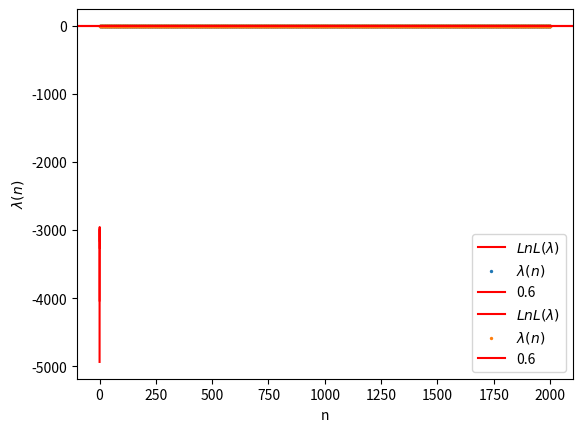

The matplotlib source for this figure:
import math
from typing import Callable
import numpy as np
import matplotlib.pyplot as plt


def generate_data(dist_type: str, N: int, **kwargs) -> np.ndarray:
    match dist_type:
        case "normal":
            return np.random.normal(kwargs["A"], kwargs["B"], N)
        case "poisson":
            return np.random.poisson(kwargs["lam"], N)
        case "exponential":
            return np.random.exponential(1 / kwargs["lam"], N)
        case _:
            raise ValueError(f"Unknown distribution type: {dist_type}")


def find_unbiased_estimates(data: np.ndarray) -> tuple[float, float]:
    n = len(data)
    expectation = np.sum(data) / n
    variance = np.sum((data - expectation) ** 2) / n
    corrected_variance = n / (n - 1) * variance
    return expectation, corrected_variance


def plot_graph(
    x: np.ndarray,
    y: np.ndarray,
    xlabel: str,
    ylabel: str,
    title: str,
    ax: None | float = None,
) -> None:
    if ax is None:
        plt.plot(x, y, color="r", label=title)
    else:
        plt.scatter(x, y, label=title, marker="o", s=2)
        plt.axhline(y=ax, color="r", linestyle="-", label=f"{ax}")
    plt.xlabel(xlabel)
    plt.ylabel(ylabel)
    plt.legend()
    plt.show()


def compute_log_likehood(lams: np.ndarray, data: np.ndarray, log_likehood_func: Callable) -> np.ndarray:
    return np.array([log_likehood_func(lam, data) for lam in lams])


def compute_lambda(n: int, data: np.ndarray, lambda_func: Callable) -> np.ndarray:
    return np.array([lambda_func(i, data) for i in range(1, n + 1)])


def print_lambda_values(lambda_values: np.ndarray, intervals: list[int]) -> None:
    for i in intervals:
        print(f"λ({i}) = {lambda_values[i - 1]}")


def plot_and_print(
    data: np.ndarray,
    lam: float,
    lams: np.ndarray,
    log_likehood_func: Callable,
    lambda_func: Callable,
    intervals: list[int],
) -> None:
    n = len(data)
    lambda_values = compute_lambda(n, data, lambda_func)
    log_likehood_values = compute_log_likehood(lams, data, log_likehood_func)

    plot_graph(lams, log_likehood_values, "$\\lambda$", "$LnL(\\lambda)$", "$LnL(\\lambda)$")
    plot_graph(np.arange(1, n + 1), lambda_values, "n", "$\\lambda(n)$", "$\\lambda(n)$", ax=lam)
    print_lambda_values(lambda_values, intervals)


def main():
    np.random.seed(0)

    N = 2002
    lam = 0.6
    lams = np.arange(0.1, 1, 0.01)
    intevals = [i * 6 for i in range(10, 6 * 10, 10)]

    data_normal = generate_data("normal", N, A=10, B=9)
    expectation, corrected_variance = find_unbiased_estimates(data_normal)
    print(f"Математичне сподівання: {expectation}")
    print(f"Виправлена дисперсія: {corrected_variance}")

    data_poisson = generate_data("poisson", N, lam=lam)
    poisson_log_likehood_func = lambda lam, data: -len(data) * lam + np.sum(data) * np.log(lam) - np.sum(data)
    poisson_lambda_func = lambda n, data: np.sum(data[:n]) / n
    plot_and_print(data_poisson, lam, lams, poisson_log_likehood_func, poisson_lambda_func, intevals)

    data_expotential = generate_data("exponential", N, lam=lam)
    exponential_log_likehood_func = lambda lam, data: len(data) * math.log(lam) - lam * np.sum(data)
    exponential_lambda_func = lambda n, data: n / np.sum(data[:n])
    plot_and_print(data_expotential, lam, lams, exponential_log_likehood_func, exponential_lambda_func, intevals)


if __name__ == "__main__":
    main()
